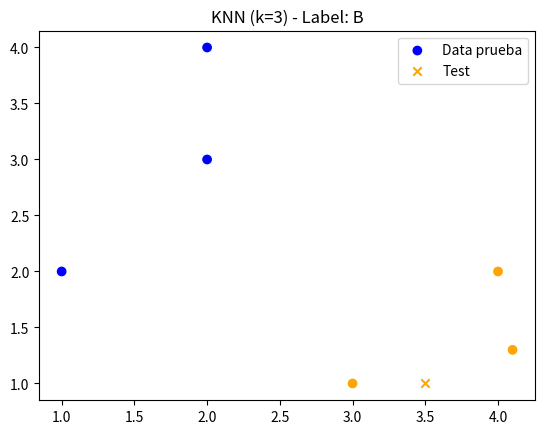

Recreate this plot in Python.
import math
import matplotlib.pyplot as plt

def distancia_euclidiana(point1, point2):
    squared_differences = [(a - b) ** 2 for a, b in zip(point1, point2)]
    sum_squared_differences = sum(squared_differences)
    euclidean_distance = math.sqrt(sum_squared_differences)
    return euclidean_distance

def KNN(train_data, test_point, k):
    distances = []
    for idx, train_point in enumerate(train_data):
        distance = (idx, distancia_euclidiana(test_point, train_point))
        distances.append(distance)
    # Ordenar distancias de menor a mayor
    distances.sort(key=lambda x: x[1])  
    k_nearest_neighbors = distances[:k]
    
    # Obtener las etiquetas de los k vecinos más cercanos
    labels = []
    for idx, _ in k_nearest_neighbors:
        label = train_data[idx][2]
        labels.append(label)
    return labels


def graficar(train_data, test_point, k, labels):
    train_x = []
    train_y = []

    for point in train_data:
        train_x.append(point[0])
        train_y.append(point[1])
    
    test_x, test_y = test_point[0], test_point[1]
    
    # Asignamos colores específicos a cada clase
    colors = {'A': 'blue', 'B': 'orange'}
    
    # Creamos una lista de colores para cada punto de entrenamiento
    train_colors = []
    for point in train_data:
        color_index = point[2]
        color = colors[color_index]
        train_colors.append(color)
    
    plt.scatter(train_x, train_y, c=train_colors, marker='o', label='Data prueba')
    plt.scatter(test_x, test_y, c=colors[labels[0]], marker='x', label='Test')  
    
    plt.title(f'KNN (k={k}) - Label: {labels[0]}') 
    plt.legend()
    plt.savefig("knn2.png")
    plt.show()


# Datos de prueba y ejecución
train_data = [
    (1, 2, 'A'),
    (2, 3, 'A'),
    (2, 4, 'A'),
    (3, 1, 'B'),
    (4, 2, 'B'),
    (4.1, 1.3, 'B')
]

test_point = (3.5, 1)
k = 3
labels = KNN(train_data, test_point, k)
graficar(train_data, test_point, k, labels)
